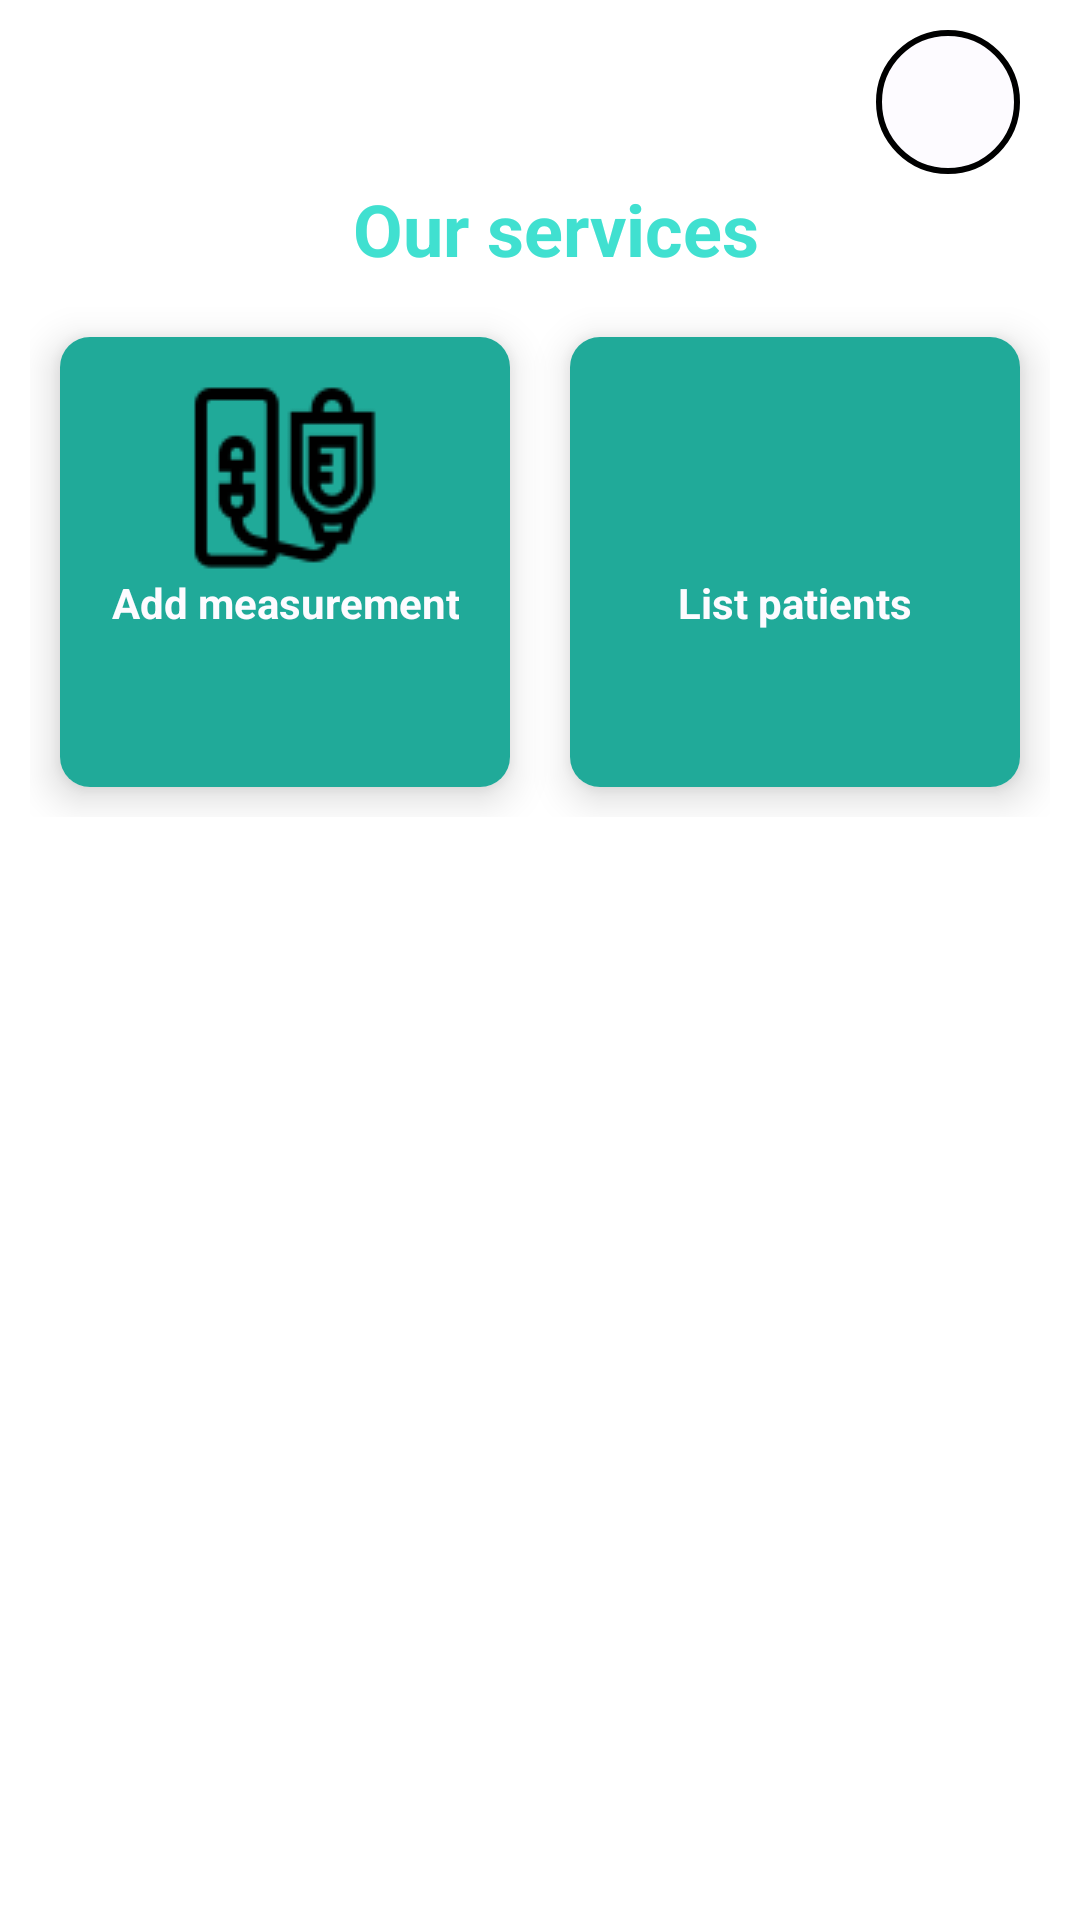

The Android layout XML behind this screen, and the referenced resources:
<!-- AndroidManifest.xml: application theme Theme.AsilApp -->
<!-- res/layout/fragment_home_doctor.xml -->
<?xml version="1.0" encoding="utf-8"?>
<RelativeLayout
    android:id="@+id/Fragment_Cointaner_Home_Doctor"
    xmlns:android="http://schemas.android.com/apk/res/android"
    xmlns:app="http://schemas.android.com/apk/res-auto"
    android:layout_width="match_parent"
    android:layout_height="match_parent">

    <ImageButton
        android:id="@+id/ImageButton_Home_Doctor_Language"
        android:layout_width="48dp"
        android:layout_height="48dp"
        android:layout_alignParentEnd="true"
        android:layout_alignParentTop="true"
        android:layout_marginEnd="20dp"
        android:layout_marginTop="10dp"
        android:contentDescription="@string/choose_the_language"
        android:scaleType="fitCenter"
        android:background="@drawable/rounded_pic"
        android:src="@drawable/ic_language_64"/>

    <TextView
        android:id="@+id/TextView_Home_Doctor_Services"
        style="@style/SubtitleText"
        android:layout_width="match_parent"
        android:layout_height="wrap_content"
        android:layout_marginTop="60dp"
        android:text="@string/our_services"
        android:gravity="center_horizontal"
        android:layout_marginStart="10dp"/>

    <GridLayout
        android:id="@+id/GridLayout_Home_Doctor_Services"
        android:layout_width="wrap_content"
        android:layout_height="wrap_content"
        android:layout_alignParentStart="true"
        android:layout_alignParentEnd="true"
        android:layout_below="@+id/TextView_Home_Doctor_Services"
        android:padding="10dp"
        android:orientation="horizontal"
        android:columnCount="2"
        android:rowCount="1">

        <com.google.android.material.card.MaterialCardView
            android:id="@+id/MaterialCardView_Home_Doctor_AddMeasurement"
            android:layout_width="wrap_content"
            android:layout_height="wrap_content"
            android:layout_margin="10dp"
            app:cardCornerRadius="10dp"
            app:cardElevation="8dp"
            android:layout_column="0"
            android:layout_row="0">

            <LinearLayout
                android:layout_width="150dp"
                android:layout_height="150dp"
                android:layout_rowWeight="1"
                android:layout_columnWeight="1"
                android:orientation="vertical"
                android:padding="15dp"
                android:background="@color/asilSecondary">

                <ImageView
                    android:layout_width="64dp"
                    android:layout_height="64dp"
                    android:layout_gravity="center"
                    android:src="@drawable/medical_64" />

                <TextView
                    android:layout_width="wrap_content"
                    android:layout_height="wrap_content"
                    android:layout_gravity="center"
                    android:text="@string/add_measurement"
                    android:textStyle="bold"
                    android:textAlignment="center"
                    android:textColor="@color/onSecondary"/>
            </LinearLayout>
        </com.google.android.material.card.MaterialCardView>

        <com.google.android.material.card.MaterialCardView
            android:id="@+id/MaterialCardView_Home_Doctor_ListPatients"
            android:layout_width="wrap_content"
            android:layout_height="wrap_content"
            android:layout_margin="10dp"
            app:cardCornerRadius="10dp"
            app:cardElevation="8dp"
            android:layout_column="1"
            android:layout_row="0">

            <LinearLayout
                android:layout_width="150dp"
                android:layout_height="150dp"
                android:layout_rowWeight="1"
                android:layout_columnWeight="1"
                android:orientation="vertical"
                android:padding="15dp"
                android:background="@color/asilSecondary">

                <ImageView
                    android:layout_width="64dp"
                    android:layout_height="64dp"
                    android:layout_gravity="center"
                    android:src="@drawable/examination_64" />

                <TextView
                    android:layout_width="wrap_content"
                    android:layout_height="wrap_content"
                    android:layout_gravity="center"
                    android:text="@string/list_patients"
                    android:textStyle="bold"
                    android:textAlignment="center"
                    android:textColor="@color/onSecondary"/>
            </LinearLayout>
        </com.google.android.material.card.MaterialCardView>
    </GridLayout>
</RelativeLayout>
<!-- resources referenced by this layout -->
<resources>
  <color name="asilSecondary">#20AA99</color>
  <color name="onSecondary">#FDFBFF</color>
  <!-- drawable medical_64: png bitmap (drawable, 1726 bytes) -->
  <!-- drawable rounded_pic (drawable) -->
  <?xml version="1.0" encoding="utf-8"?>
  <shape
      xmlns:android="http://schemas.android.com/apk/res/android"
      android:shape="rectangle"
      android:padding="10dp">
      <corners
          android:radius="300dp" />
      <stroke
          android:color="@color/black"
          android:width="2dp"/>
      <solid
          android:color="@color/background"/>
  </shape>
  <string name="add_measurement">Add measurement</string>
  <string name="choose_the_language">Choose the language</string>
  <string name="list_patients">List patients</string>
  <string name="our_services">Our services</string>
  <style name="SubtitleText">
          <item name="fontFamily">sans-serif</item>
          <item name="android:textSize">24sp</item>
          <item name="android:textStyle">bold</item>
          <item name="android:textColor">@color/asilPrimary</item>
      </style>
  <style name="Theme.AsilApp" parent="Base.Theme.AsilApp" />
  <color name="black">#FF000000</color>
  <color name="background">#FDFBFF</color>
  <color name="asilPrimary">#40E0D0</color>
  <style name="Base.Theme.AsilApp" parent="Theme.MaterialComponents.DayNight.NoActionBar">
          <item name="colorPrimary">@color/asilPrimary</item>
          <item name="colorOnPrimary">@color/onPrimary</item>
          <item name="colorSecondary">@color/asilSecondary</item>
          <item name="colorOnSecondary">@color/onSecondary</item>
          
          <item name="android:statusBarColor">@color/asilRoot</item>
          
  
      </style>
  <color name="onPrimary">#FFF</color>
  <color name="asilRoot">#1F2B5B</color>
</resources>
